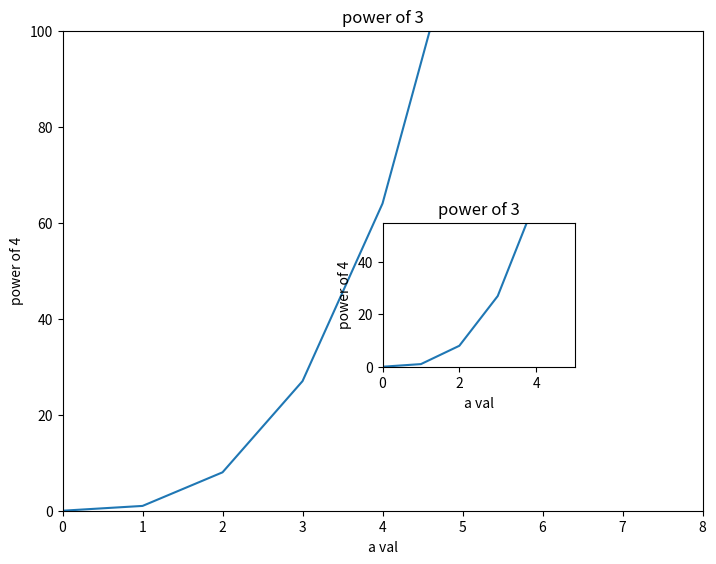

This chart was generated by the following Python code:
import pandas as pd
import numpy as np 
import matplotlib.pyplot as plt

a = np.linspace(0,10,11)
b = a**3
# b
x = np.arange(0,10)
y = 2 * x

fig = plt.figure()
axes = fig.add_axes([0,0,1,1])
axes.plot(a,b)
axes.set_xlim(0,8)
axes.set_ylim(0,100)
axes.set_xlabel('a val')
axes.set_ylabel('power of 4')
axes.set_title('power of 3')

# small axes 

axes1 = fig.add_axes([0.5,0.3,0.3,0.3])
axes1.plot(a,b)
axes1.set_xlim(0,5)
axes1.set_ylim(0,55)
axes1.set_xlabel('a val')
axes1.set_ylabel('power of 4')
axes1.set_title('power of 3')
plt.show()

fig1 = plt.figure()
# axes1 = fig1.